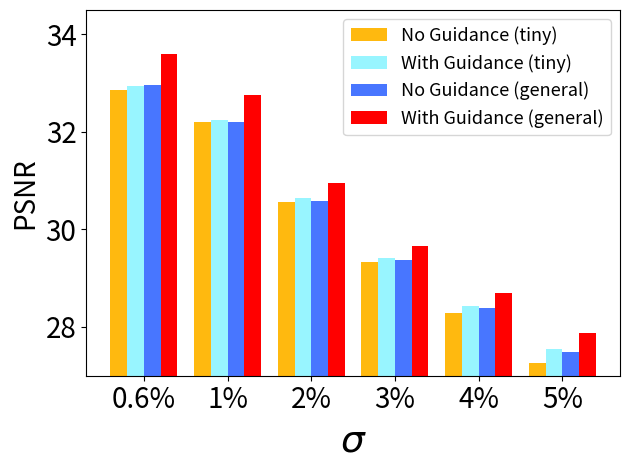

Python code for this plot:
import matplotlib
import matplotlib.pyplot as plt
import numpy as np


# labels_hyper = ['No Hyper', 'Manually Designed Hyper', 'Ours']
labels_hyper = ['No Guidance (tiny)', 'With Guidance (tiny)', 'No Guidance (general)', 'With Guidance (general)']
labels = ['0.6%', '1%', '2%', '3%', '4%', '5%']
no_hyper = [32.97, 32.20, 30.59, 29.37, 28.39, 27.48]
manual_hyper = [33.60, 32.76, 30.95, 29.66, 28.70, 27.87]
ours = [33.74, 32.95, 31.08, 29.83, 28.83, 28.05]
no_hyper_tiny = [32.85, 32.20, 30.56, 29.33, 28.28, 27.27]
manual_hyper_tiny = [32.94, 32.25, 30.65, 29.41, 28.42, 27.55]

x = np.arange(len(labels))  # the label locations
width = 0.2  # the width of the bars

colors = np.array([(152,245,255), (255,246,143), (127,255,212), (127,255,0),(255,185,15), (255,0,0), (72,118,255), (122,103,238)])/255.0

fig, ax = plt.subplots()
ax.set_ylim([27, 34.5])
rects1 = ax.bar(x - width*1.5, no_hyper_tiny, width, label=labels_hyper[0], color=colors[4])
rects2 = ax.bar(x - width*0.5, manual_hyper_tiny, width, label=labels_hyper[1], color=colors[0])
# rects3 = ax.bar(x + width, ours, width, label=labels_hyper[2], color='r')
rects4 = ax.bar(x + width*0.5, no_hyper, width, label=labels_hyper[2], color=colors[6])
rects5 = ax.bar(x + width*1.5, manual_hyper, width, label=labels_hyper[3], color='r')

# Add some text for labels, title and custom x-axis tick labels, etc.
ax.set_ylabel('PSNR', fontsize=20)
ax.set_xlabel('$\sigma$', fontsize=27)
# ax.set_title('Scores by group and gender')
ax.set_xticks(x)
ax.set_xticklabels(labels)

ax.legend(fontsize=13)


def autolabel(rects):
    """Attach a text label above each bar in *rects*, displaying its height."""
    for rect in rects:
        height = rect.get_height()
        ax.annotate('{}'.format(height),
                    xy=(rect.get_x() + rect.get_width() / 2, height),
                    xytext=(-2, 2),  # 3 points vertical offset
                    rotation=-30,
                    textcoords="offset points",
                    ha='center', va='bottom')


# autolabel(rects1)
# autolabel(rects2)
# # autolabel(rects3)
# autolabel(rects4)
# autolabel(rects5)
ax.tick_params(labelsize=20)

fig.tight_layout()

plt.show()
